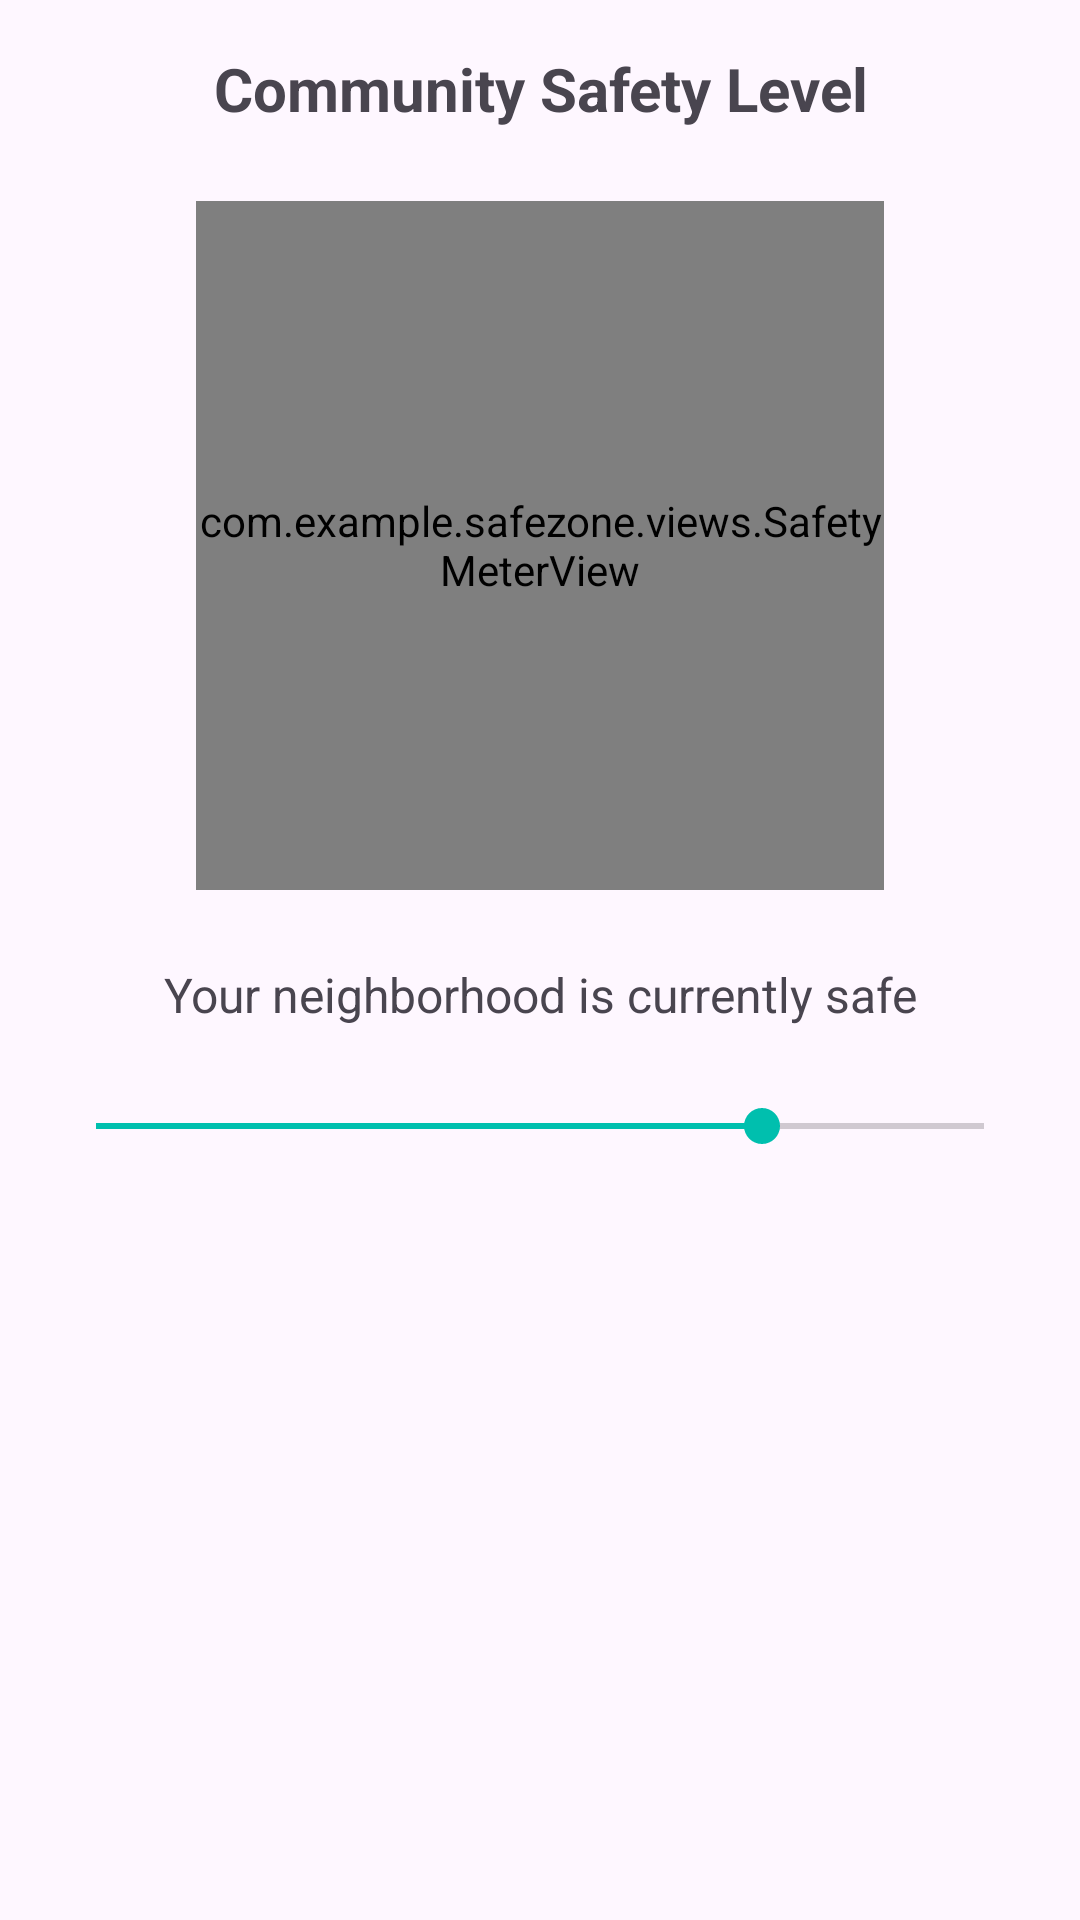

Here is an Android app screen rendered from its layout file. Give the layout XML and the strings, colors and styles it references.
<!-- AndroidManifest.xml: application theme Theme.SafeZone -->
<!-- res/layout/layout_safety_meter.xml -->
<?xml version="1.0" encoding="utf-8"?>

<androidx.constraintlayout.widget.ConstraintLayout xmlns:android="http://schemas.android.com/apk/res/android"
    xmlns:app="http://schemas.android.com/apk/res-auto"
    android:layout_width="match_parent"
    android:layout_height="match_parent"
    android:padding="16dp">

    <TextView
        android:id="@+id/text_safety_header"
        android:layout_width="match_parent"
        android:layout_height="wrap_content"
        android:text="Community Safety Level"
        android:textAlignment="center"
        android:textSize="20sp"
        android:textStyle="bold"
        app:layout_constraintEnd_toEndOf="parent"
        app:layout_constraintStart_toStartOf="parent"
        app:layout_constraintTop_toTopOf="parent" />

    <com.example.safezone.views.SafetyMeterView
        android:id="@+id/safety_meter"
        android:layout_width="0dp"
        android:layout_height="0dp"
        android:layout_marginTop="24dp"
        app:layout_constraintDimensionRatio="1:1"
        app:layout_constraintEnd_toEndOf="parent"
        app:layout_constraintStart_toStartOf="parent"
        app:layout_constraintTop_toBottomOf="@id/text_safety_header"
        app:layout_constraintWidth_percent="0.7" />

    <TextView
        android:id="@+id/text_safety_description"
        android:layout_width="match_parent"
        android:layout_height="wrap_content"
        android:layout_marginTop="24dp"
        android:text="Your neighborhood is currently safe"
        android:textAlignment="center"
        android:textSize="16sp"
        app:layout_constraintEnd_toEndOf="parent"
        app:layout_constraintStart_toStartOf="parent"
        app:layout_constraintTop_toBottomOf="@id/safety_meter" />

    <SeekBar
        android:id="@+id/seek_bar_safety"
        android:layout_width="match_parent"
        android:layout_height="wrap_content"
        android:layout_marginTop="24dp"
        android:max="100"
        android:progress="75"
        app:layout_constraintEnd_toEndOf="parent"
        app:layout_constraintStart_toStartOf="parent"
        app:layout_constraintTop_toBottomOf="@id/text_safety_description" />

</androidx.constraintlayout.widget.ConstraintLayout>
<!-- resources referenced by this layout -->
<resources>
  <style name="Theme.SafeZone" parent="Base.Theme.SafeZone" />
  <style name="Base.Theme.SafeZone" parent="Theme.Material3.DayNight.NoActionBar">
          
          <item name="colorPrimary">@color/primary</item>
          <item name="colorPrimaryDark">@color/primary_dark</item>
          <item name="colorAccent">@color/accent</item>
      </style>
  <color name="primary">#1976D2</color>
  <color name="primary_dark">#004BA0</color>
  <color name="accent">#00BFAE</color>
</resources>
